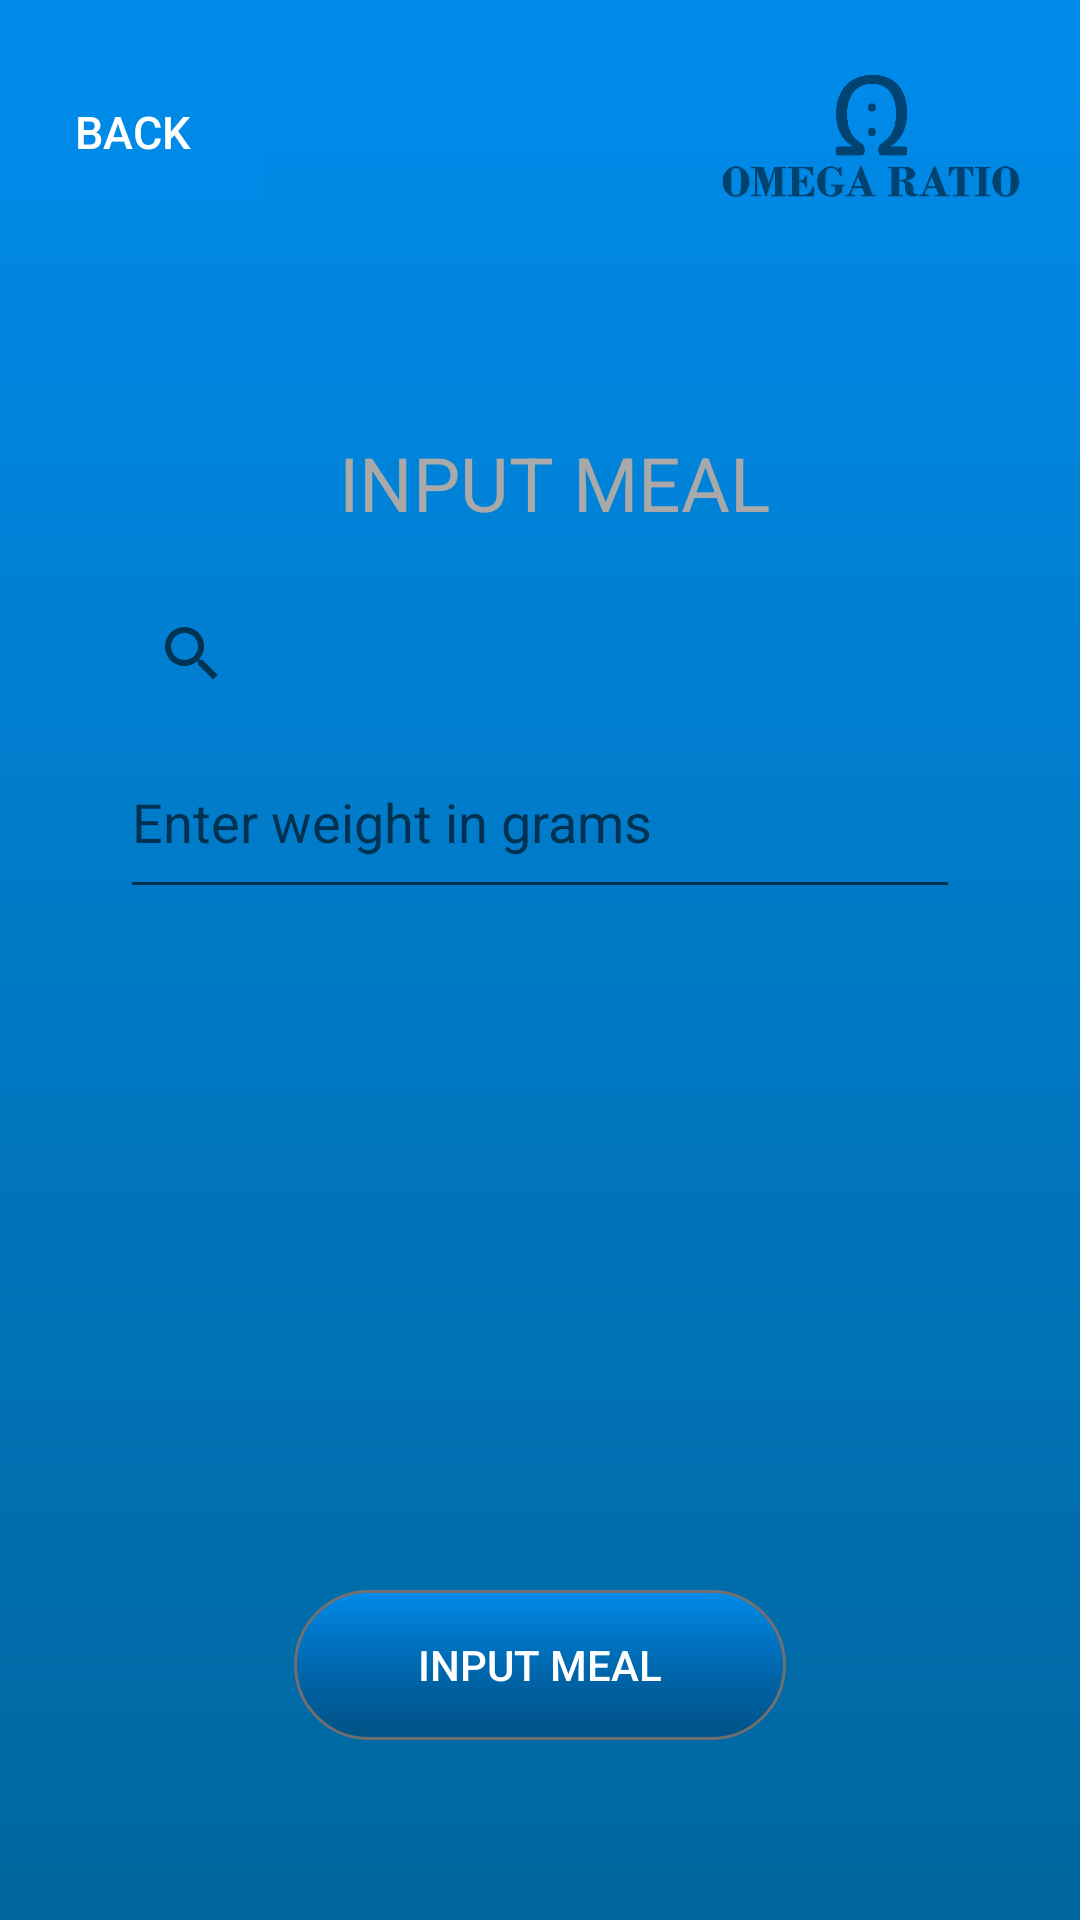

Android layout source for this screen:
<!-- AndroidManifest.xml: application theme AppTheme.NoActionBar -->
<!-- res/layout/search.xml -->
<?xml version="1.0" encoding="utf-8"?>
<LinearLayout xmlns:android="http://schemas.android.com/apk/res/android"
    xmlns:app="http://schemas.android.com/apk/res-auto"
    xmlns:tools="http://schemas.android.com/tools"
    android:layout_width="match_parent"
    android:layout_height="match_parent"
    android:background="@drawable/background"
    android:orientation="vertical"
    tools:context=".MealinputQuery.SearchViewActivity">

    <LinearLayout
        android:layout_width="match_parent"
        android:layout_height="wrap_content"
        android:orientation="horizontal">

        <Button
            android:id="@+id/back"
            style="?android:attr/borderlessButtonStyle"
            android:layout_width="wrap_content"
            android:layout_height="wrap_content"
            android:layout_gravity="center"
            android:background="#008AE8"
            android:text="@string/back"
            android:textColor="#FFFFFF"
            android:textSize="15sp" />

        <View
            android:layout_width="0dp"
            android:layout_height="1dp"
            android:layout_weight="1"></View>

        <ImageView
            android:id="@+id/imageView12"
            android:layout_width="139dp"
            android:layout_height="88dp"
            app:srcCompat="@drawable/logo" />
    </LinearLayout>

    <LinearLayout
        android:layout_width="match_parent"
        android:layout_height="match_parent"
        android:layout_margin="20dp"
        android:background="@drawable/white_bg"
        android:orientation="vertical">

        <TextView
            android:id="@+id/textView5"
            android:layout_width="wrap_content"
            android:layout_height="30dp"
            android:layout_gravity="center"
            android:layout_marginTop="36dp"
            android:paddingLeft="10dp"
            android:text="@string/input_meal"
            android:textColor="#A9A9A9"
            android:textSize="25sp" />

        <SearchView
            android:id="@+id/search"
            android:layout_width="wrap_content"
            android:layout_height="wrap_content"
            android:layout_marginLeft="20dp"
            android:layout_marginTop="20dp"
            android:layout_marginRight="20dp"
            android:completionThreshold="1"
            android:hint="@string/enter_meal" />

        <ListView
            android:id="@+id/list"
            android:layout_width="match_parent"
            android:layout_height="match_parent"
            android:layout_marginLeft="20dp"
            android:layout_marginTop="20dp"
            android:layout_marginRight="20dp"
            android:visibility="gone" />

        <EditText
            android:id="@+id/editText6"
            android:layout_width="match_parent"
            android:layout_height="61dp"
            android:layout_marginLeft="20dp"
            android:layout_marginRight="20dp"
            android:ems="8"
            android:hint="@string/enter_weight_in_grams"
            android:inputType="numberDecimal" />

        <View
            android:layout_width="1dp"
            android:layout_height="0dp"
            android:layout_weight="1"></View>

        <Button
            android:id="@+id/input_meal"
            style="?android:attr/borderlessButtonStyle"
            android:layout_width="wrap_content"
            android:layout_height="wrap_content"
            android:layout_gravity="center"
            android:layout_marginBottom="40dp"
            android:background="@drawable/button"
            android:onClick="SubmitMeal"
            android:text="@string/input_meal"
            android:textColor="@android:color/white" />
    </LinearLayout>


</LinearLayout>
<!-- resources referenced by this layout -->
<resources>
  <!-- drawable background: png bitmap (drawable-hdpi, 13199 bytes) -->
  <!-- drawable button: png bitmap (drawable-hdpi, 3251 bytes) -->
  <!-- drawable logo: png bitmap (drawable-hdpi, 28879 bytes) -->
  <string name="back">BACK</string>
  <string name="enter_meal">Enter meal</string>
  <string name="enter_weight_in_grams">Enter weight in grams </string>
  <string name="input_meal">INPUT MEAL</string>
  <style name="AppTheme.NoActionBar">
          <item name="windowActionBar">false</item>
          <item name="windowNoTitle">true</item>
      </style>
</resources>
